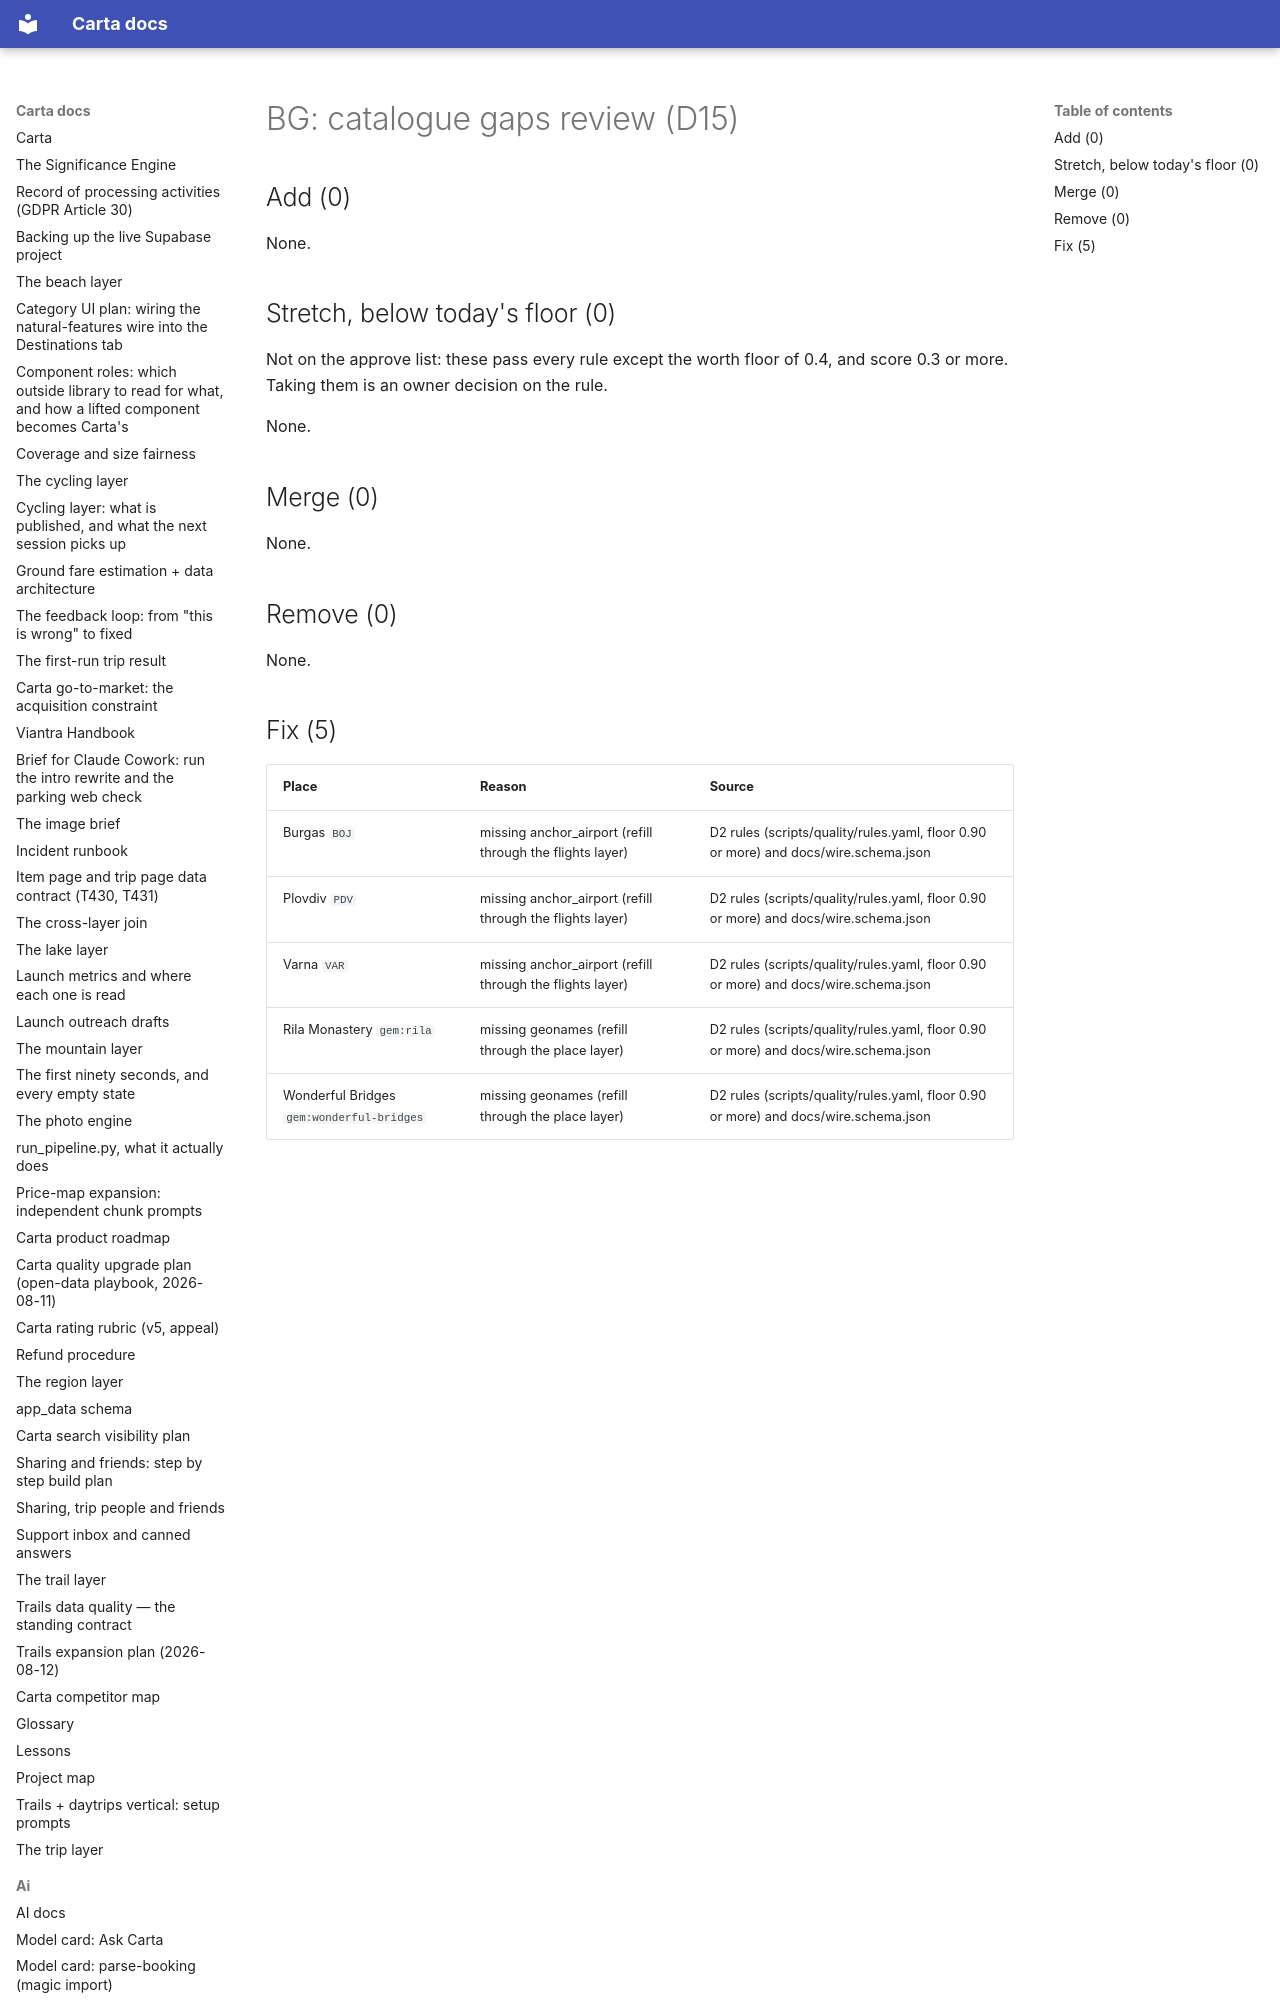

repository: basvn123/carta-travel-app · page: data/catalogue-gaps/BG/index.html · generator: mkdocs

# BG: catalogue gaps review (D15)

## Add (0)

None.

## Stretch, below today's floor (0)

Not on the approve list: these pass every rule except the worth floor of 0.4, and score 0.3 or more. Taking them is an owner decision on the rule.

None.
